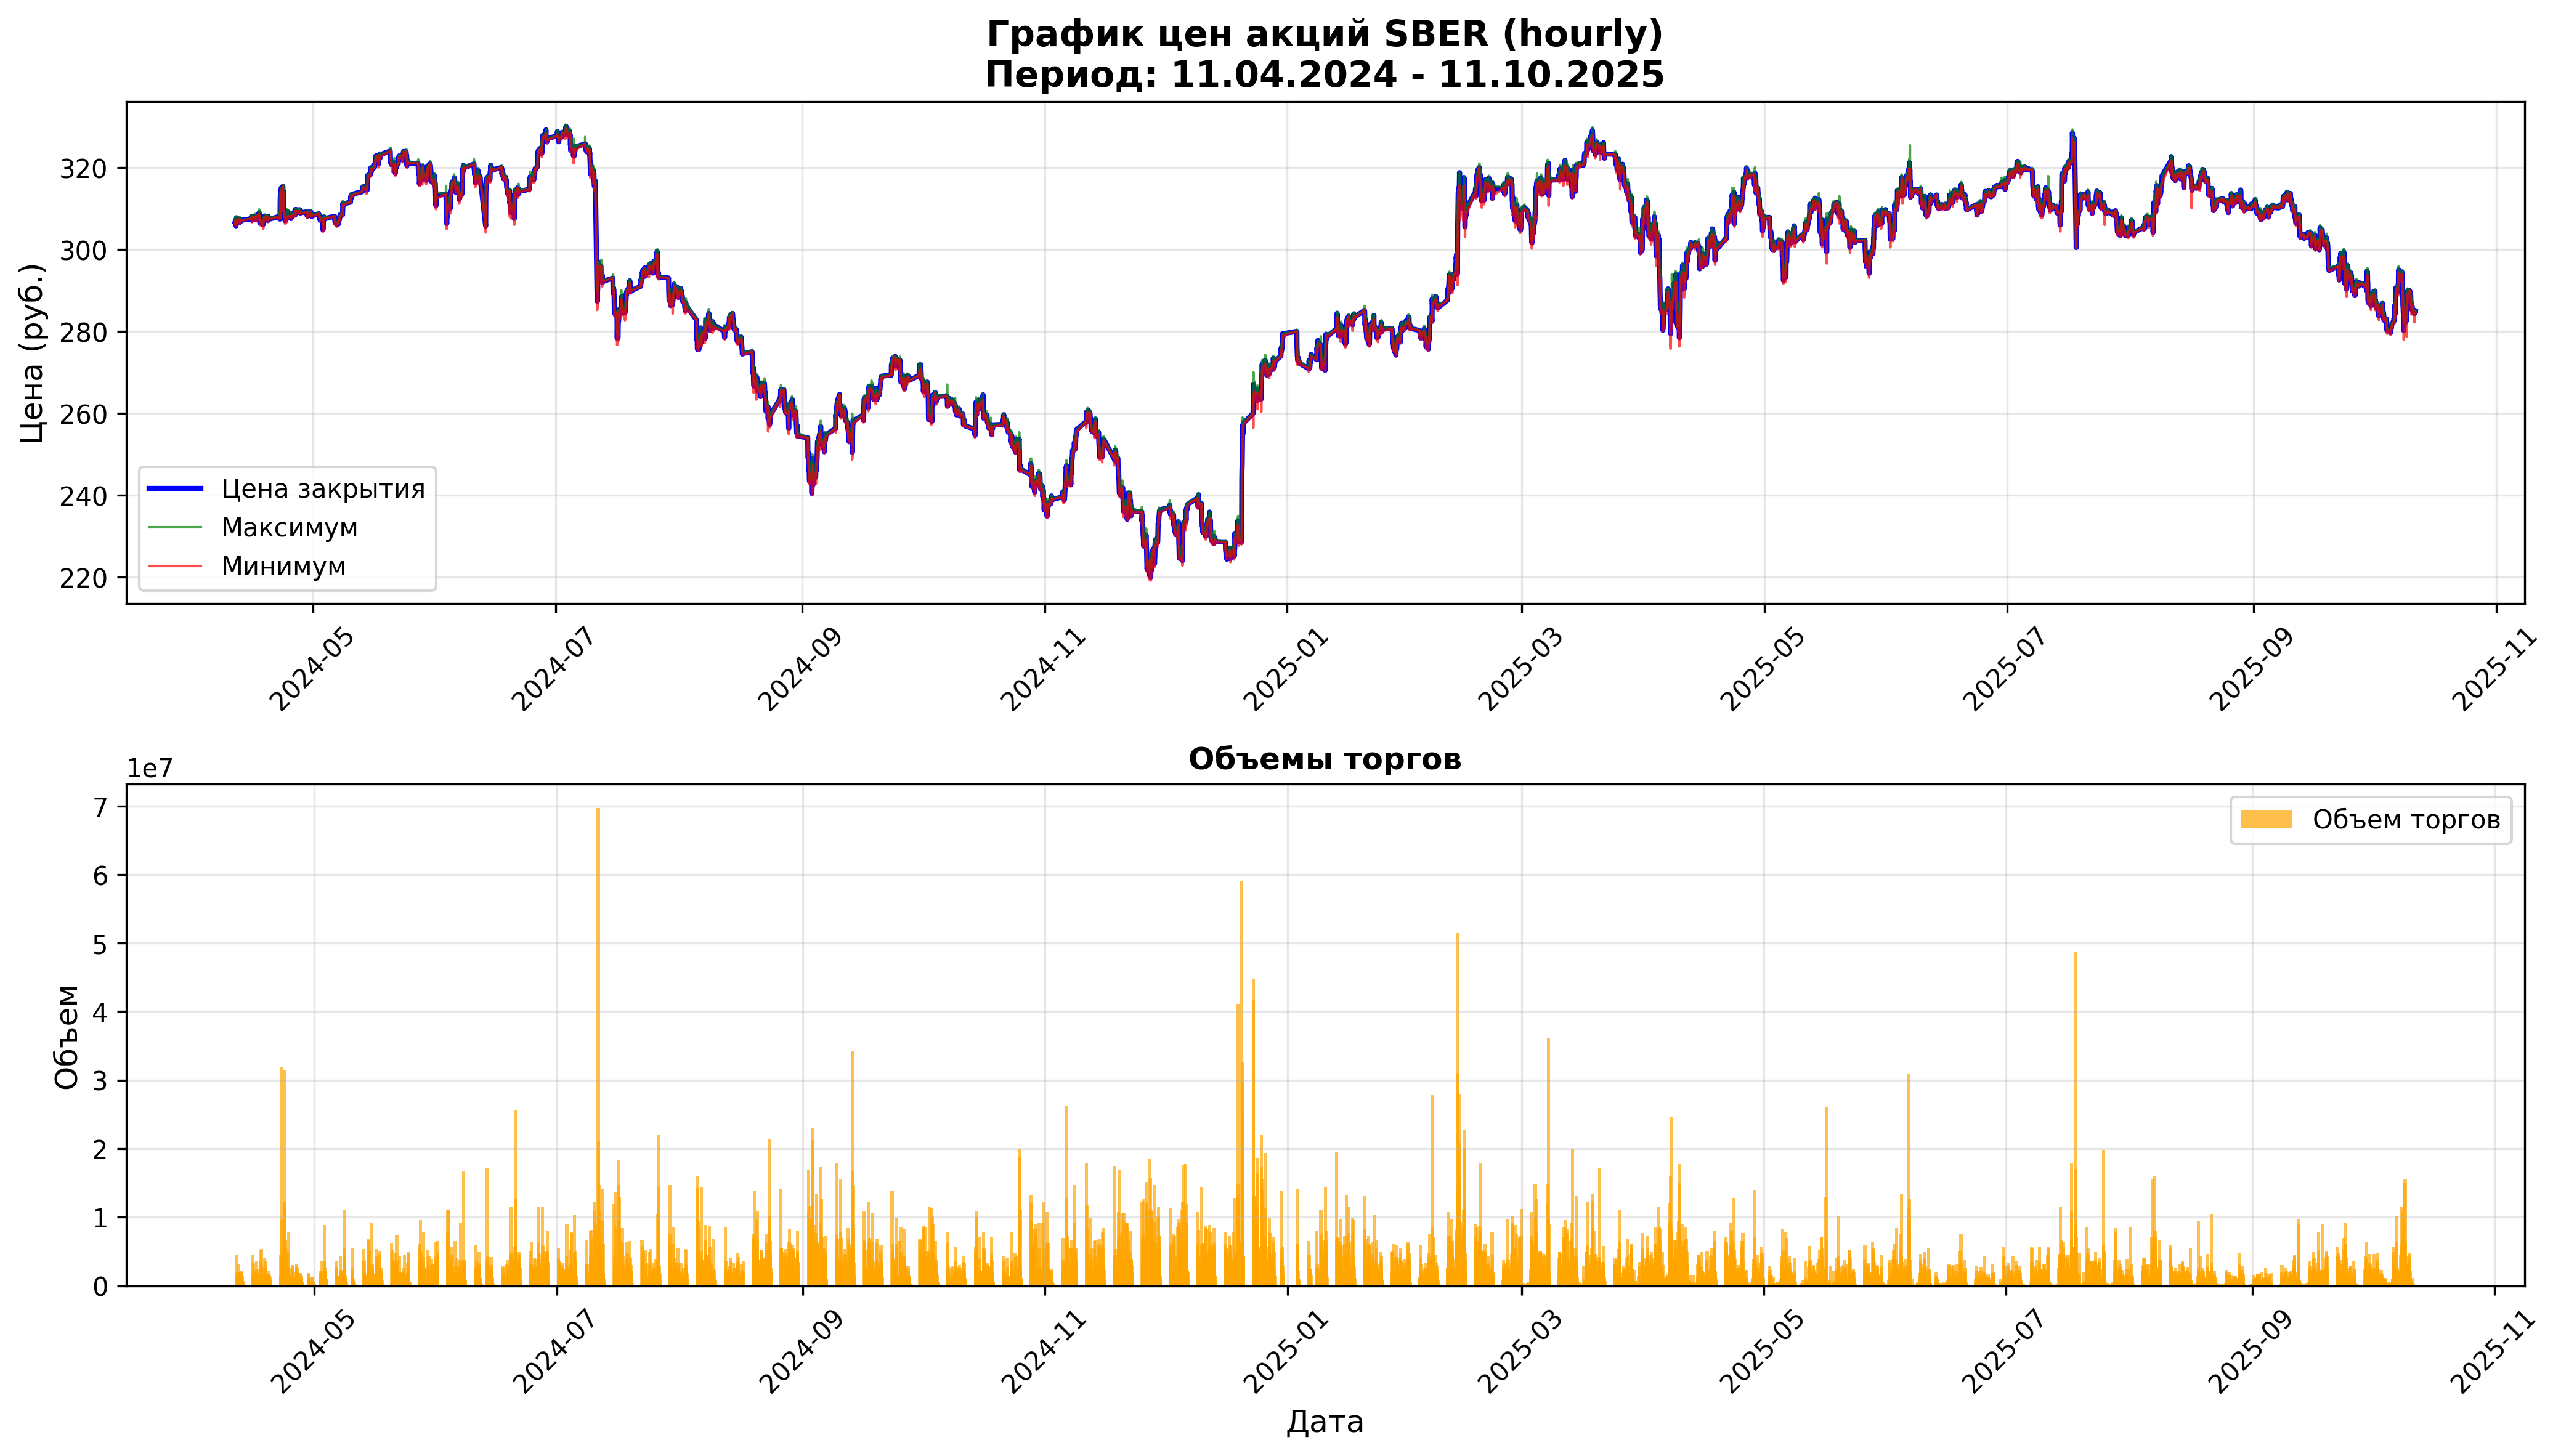

The data file committed next to this chart (first rows):
open, close, high, low, value, volume, begin, end
306.7, 306.7, 306.7, 306.7, 4674108, 15240, 2024-04-11 09:00:00, 2024-04-11 09:59:59
306.6, 306.9, 307.8, 306.0, 1385591146, 4510230, 2024-04-11 10:00:00, 2024-04-11 10:59:59
306.8, 306.2, 306.8, 306.1, 517590635, 1689640, 2024-04-11 11:00:00, 2024-04-11 11:59:59
306.2, 306, 306.3, 305.9, 463223299, 1513590, 2024-04-11 12:00:00, 2024-04-11 12:59:59
306, 306.2, 306.8, 305.9, 588379695, 1920440, 2024-04-11 13:00:00, 2024-04-11 13:59:59
306.2, 305.8, 306.4, 305.7, 374758154, 1224760, 2024-04-11 14:00:00, 2024-04-11 14:59:59
305.8, 306.5, 306.5, 305.7, 426621295, 1394070, 2024-04-11 15:00:00, 2024-04-11 15:59:59
306.6, 307.1, 307.3, 306.4, 583634710, 1901490, 2024-04-11 16:00:00, 2024-04-11 16:59:59
307.1, 307.7, 308.0, 307, 953456427, 3099830, 2024-04-11 17:00:00, 2024-04-11 17:59:59
307.7, 307.3, 307.9, 306.8, 556382229, 1810520, 2024-04-11 18:00:00, 2024-04-11 18:59:59
307.3, 307.1, 307.3, 306.8, 138022773, 449440, 2024-04-11 19:00:00, 2024-04-11 19:59:59
307.1, 307.1, 307.2, 306.9, 49033173, 159660, 2024-04-11 20:00:00, 2024-04-11 20:59:59
307.1, 306.9, 307.1, 306.6, 124224168, 404780, 2024-04-11 21:00:00, 2024-04-11 21:59:59
306.9, 306.8, 307.1, 306.8, 60132266, 195880, 2024-04-11 22:00:00, 2024-04-11 22:59:59
306.8, 306.9, 307, 306.8, 72851481, 237430, 2024-04-11 23:00:00, 2024-04-11 23:59:59
307.4, 307.4, 307.4, 307.4, 7405266, 24090, 2024-04-12 09:00:00, 2024-04-12 09:59:59
307.4, 306.9, 307.9, 306.5, 682858440, 2224000, 2024-04-12 10:00:00, 2024-04-12 10:59:59
306.9, 306.5, 307.2, 306.3, 491478577, 1602770, 2024-04-12 11:00:00, 2024-04-12 11:59:59
306.5, 306.7, 307.4, 306.4, 445123634, 1450380, 2024-04-12 12:00:00, 2024-04-12 12:59:59
306.7, 307.1, 307.1, 306.6, 286943197, 935380, 2024-04-12 13:00:00, 2024-04-12 13:59:59
307.1, 307.1, 307.3, 306.7, 269931758, 879050, 2024-04-12 14:00:00, 2024-04-12 14:59:59
307.1, 306.8, 307.2, 306.7, 334433063, 1089560, 2024-04-12 15:00:00, 2024-04-12 15:59:59
306.8, 307.2, 307.2, 306.8, 530909342, 1729350, 2024-04-12 16:00:00, 2024-04-12 16:59:59
307.2, 307.3, 307.9, 307.2, 615209282, 2000350, 2024-04-12 17:00:00, 2024-04-12 17:59:59
307.3, 306.8, 307.4, 306.7, 430476177, 1402080, 2024-04-12 18:00:00, 2024-04-12 18:59:59
306.8, 307, 307.1, 306.8, 149840232, 488110, 2024-04-12 19:00:00, 2024-04-12 19:59:59
307, 307, 307.1, 306.8, 160872495, 524110, 2024-04-12 20:00:00, 2024-04-12 20:59:59
307, 307, 307.1, 306.9, 195237099, 635910, 2024-04-12 21:00:00, 2024-04-12 21:59:59
307.1, 307, 307.1, 306.9, 189367998, 616810, 2024-04-12 22:00:00, 2024-04-12 22:59:59
307.0, 307.1, 307.2, 307, 130013080, 423350, 2024-04-12 23:00:00, 2024-04-12 23:59:59
307.5, 307.5, 307.5, 307.5, 10730703, 34900, 2024-04-15 09:00:00, 2024-04-15 09:59:59
307.4, 307.7, 308.4, 307.2, 1375073413, 4465570, 2024-04-15 10:00:00, 2024-04-15 10:59:59
307.7, 308, 308.1, 307.6, 473834803, 1538770, 2024-04-15 11:00:00, 2024-04-15 11:59:59
308, 308, 308.1, 307.9, 411834533, 1336860, 2024-04-15 12:00:00, 2024-04-15 12:59:59
308.0, 307.6, 308.0, 307.6, 367515306, 1194190, 2024-04-15 13:00:00, 2024-04-15 13:59:59
307.6, 307.1, 307.7, 307.0, 651533064, 2119920, 2024-04-15 14:00:00, 2024-04-15 14:59:59
307.1, 307.3, 307.3, 306.6, 994550362, 3240230, 2024-04-15 15:00:00, 2024-04-15 15:59:59
307.3, 307.1, 307.6, 307.0, 356335805, 1159760, 2024-04-15 16:00:00, 2024-04-15 16:59:59
307.1, 307.5, 307.5, 306.9, 562732394, 1832290, 2024-04-15 17:00:00, 2024-04-15 17:59:59
307.5, 308.0, 308.0, 307.5, 494399834, 1606370, 2024-04-15 18:00:00, 2024-04-15 18:59:59
307.9, 307.8, 307.9, 307.5, 115905484, 376620, 2024-04-15 19:00:00, 2024-04-15 19:59:59
307.9, 307.7, 308.0, 307.3, 244522281, 794680, 2024-04-15 20:00:00, 2024-04-15 20:59:59
307.7, 308, 308.1, 307.7, 172788853, 561090, 2024-04-15 21:00:00, 2024-04-15 21:59:59
308, 307.8, 308.0, 307.8, 83540069, 271320, 2024-04-15 22:00:00, 2024-04-15 22:59:59
307.8, 308, 308, 307.8, 65870266, 213940, 2024-04-15 23:00:00, 2024-04-15 23:59:56
308.0, 308.0, 308.0, 308.0, 32383120, 105140, 2024-04-16 09:00:00, 2024-04-16 09:59:59
308.0, 307.9, 308.6, 307.5, 1126853863, 3657020, 2024-04-16 10:00:00, 2024-04-16 10:59:59
307.9, 307.4, 308, 307.0, 771844899, 2510990, 2024-04-16 11:00:00, 2024-04-16 11:59:59
307.4, 307.6, 307.7, 307.0, 349603896, 1137590, 2024-04-16 12:00:00, 2024-04-16 12:59:59
307.6, 307.4, 307.6, 307.2, 253104374, 823160, 2024-04-16 13:00:00, 2024-04-16 13:59:59
307.5, 307.2, 307.6, 307.0, 521703132, 1698700, 2024-04-16 14:00:00, 2024-04-16 14:59:59
307.2, 307.2, 307.8, 307.1, 325131137, 1057410, 2024-04-16 15:00:00, 2024-04-16 15:59:59
307.2, 308.1, 308.1, 307.1, 449419056, 1460410, 2024-04-16 16:00:00, 2024-04-16 16:59:59
308.1, 308.1, 308.4, 307.9, 575547360, 1867270, 2024-04-16 17:00:00, 2024-04-16 17:59:59
308.1, 308, 308.4, 308, 306729558, 995250, 2024-04-16 18:00:00, 2024-04-16 18:59:59
308.1, 307.9, 308.3, 307.8, 146967032, 477250, 2024-04-16 19:00:00, 2024-04-16 19:59:59
307.9, 308.1, 308.3, 307.9, 188280396, 611050, 2024-04-16 20:00:00, 2024-04-16 20:59:59
308.2, 308.1, 308.2, 308, 63616699, 206470, 2024-04-16 21:00:00, 2024-04-16 21:59:59
308.1, 308.2, 308.3, 308.1, 104888171, 340350, 2024-04-16 22:00:00, 2024-04-16 22:59:59
308.2, 308.3, 308.3, 308.1, 57882198, 187790, 2024-04-16 23:00:00, 2024-04-16 23:59:54
... 6,719 more rows
